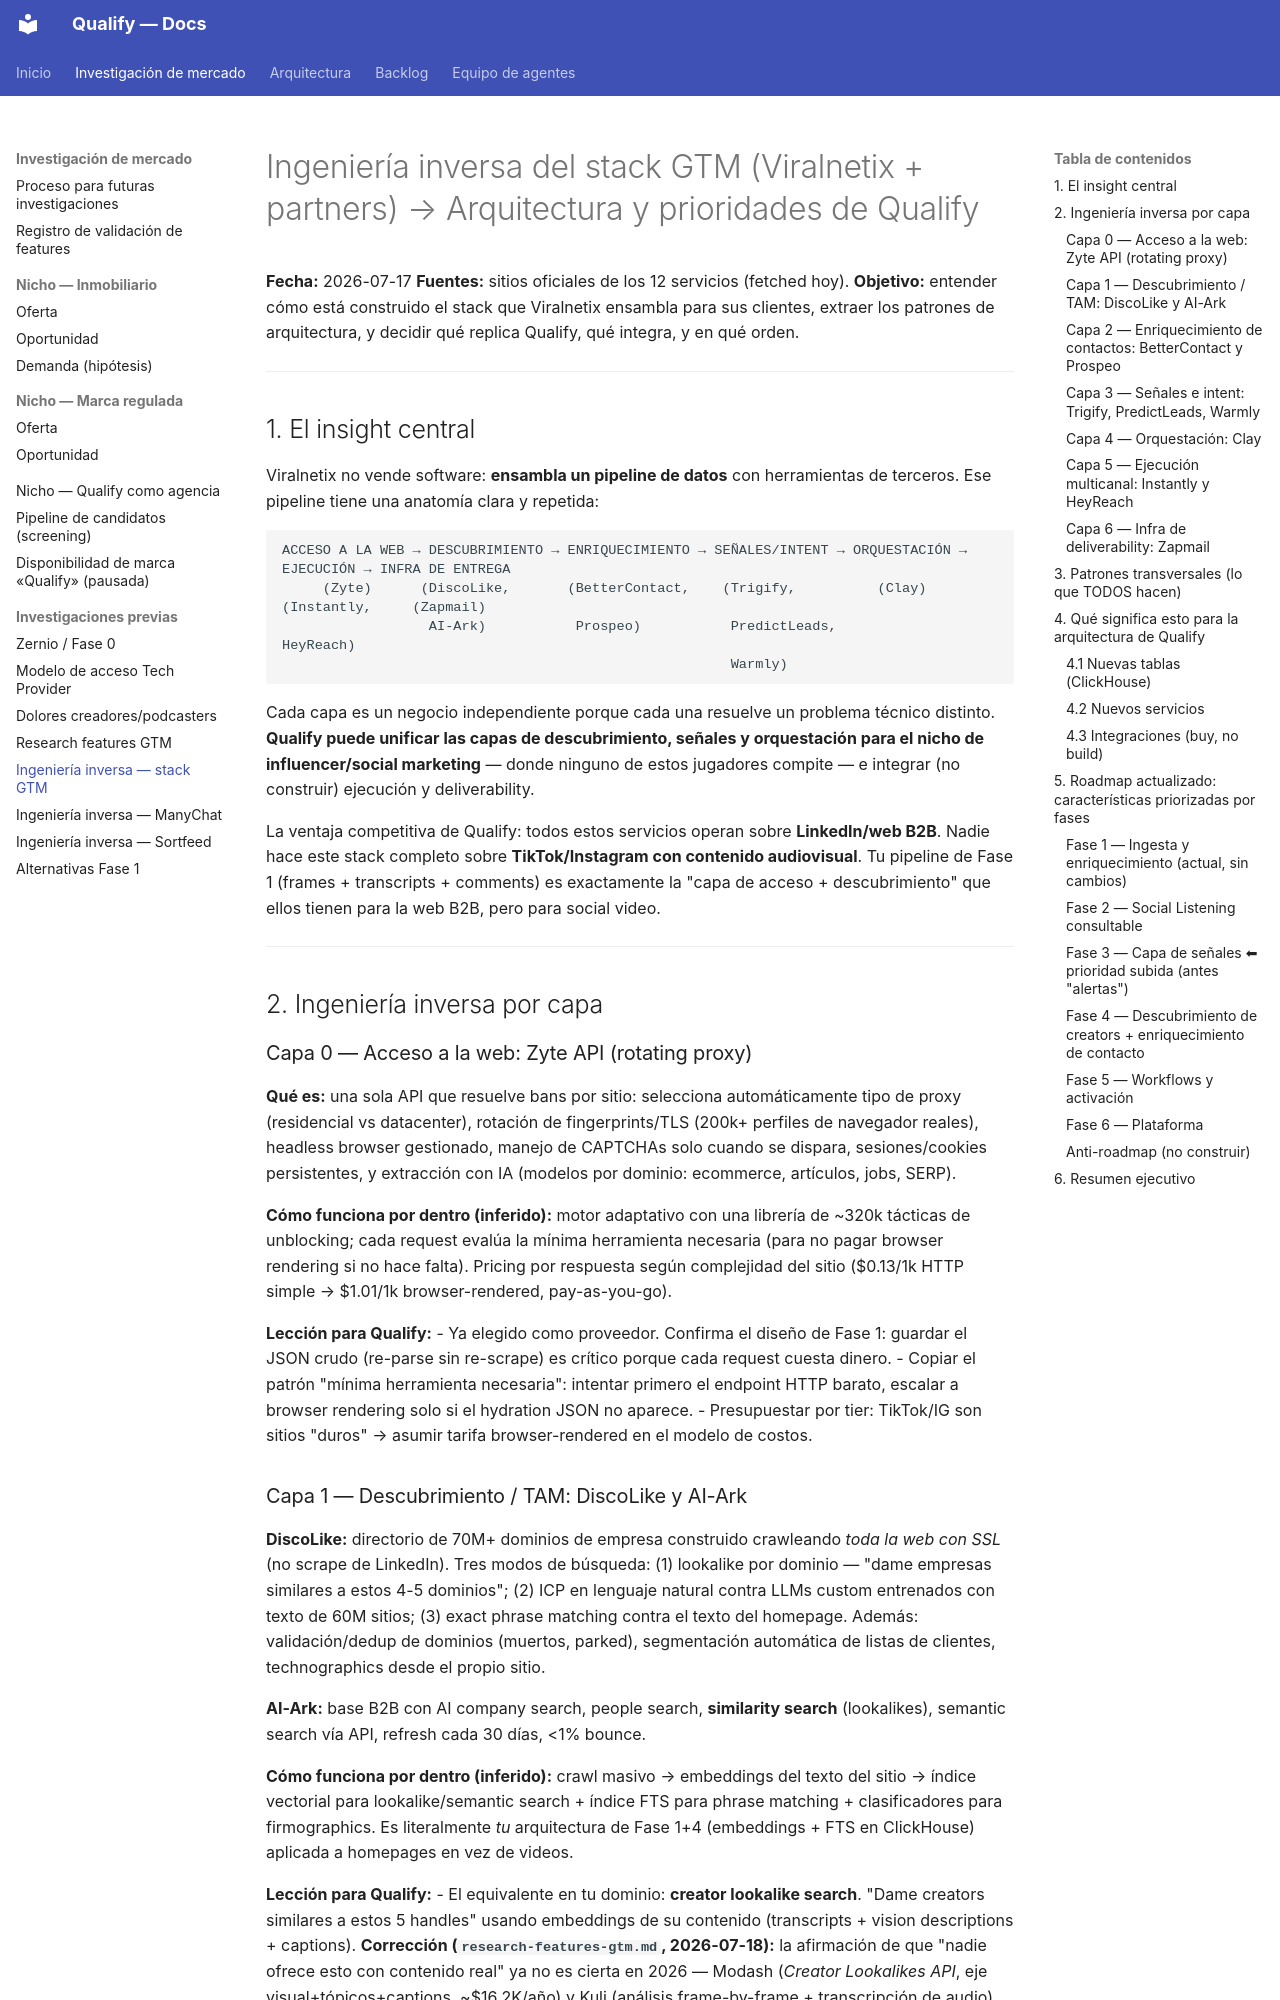

repository: AttitudeFactory/Qualify · page: ingenieria-inversa-stack-gtm/index.html · generator: mkdocs

# Ingeniería inversa del stack GTM (Viralnetix + partners) → Arquitectura y prioridades de Qualify

**Fecha:** 2026-07-17
**Fuentes:** sitios oficiales de los 12 servicios (fetched hoy).
**Objetivo:** entender cómo está construido el stack que Viralnetix ensambla para sus clientes, extraer los patrones de arquitectura, y decidir qué replica Qualify, qué integra, y en qué orden.

---

## 1. El insight central

Viralnetix no vende software: **ensambla un pipeline de datos** con herramientas de terceros. Ese pipeline tiene una anatomía clara y repetida:

```
ACCESO A LA WEB → DESCUBRIMIENTO → ENRIQUECIMIENTO → SEÑALES/INTENT → ORQUESTACIÓN → EJECUCIÓN → INFRA DE ENTREGA
     (Zyte)      (DiscoLike,       (BetterContact,    (Trigify,          (Clay)      (Instantly,     (Zapmail)
                  AI-Ark)           Prospeo)           PredictLeads,                   HeyReach)
                                                       Warmly)
```

Cada capa es un negocio independiente porque cada una resuelve un problema técnico distinto. **Qualify puede unificar las capas de descubrimiento, señales y orquestación para el nicho de influencer/social marketing** — donde ninguno de estos jugadores compite — e integrar (no construir) ejecución y deliverability.

La ventaja competitiva de Qualify: todos estos servicios operan sobre **LinkedIn/web B2B**. Nadie hace este stack completo sobre **TikTok/Instagram con contenido audiovisual**. Tu pipeline de Fase 1 (frames + transcripts + comments) es exactamente la "capa de acceso + descubrimiento" que ellos tienen para la web B2B, pero para social video.

---

## 2. Ingeniería inversa por capa

### Capa 0 — Acceso a la web: Zyte API (rotating proxy)

**Qué es:** una sola API que resuelve bans por sitio: selecciona automáticamente tipo de proxy (residencial vs datacenter), rotación de fingerprints/TLS (200k+ perfiles de navegador reales), headless browser gestionado, manejo de CAPTCHAs solo cuando se dispara, sesiones/cookies persistentes, y extracción con IA (modelos por dominio: ecommerce, artículos, jobs, SERP).

**Cómo funciona por dentro (inferido):** motor adaptativo con una librería de ~320k tácticas de unblocking; cada request evalúa la mínima herramienta necesaria (para no pagar browser rendering si no hace falta). Pricing por respuesta según complejidad del sitio ($0.13/1k HTTP simple → $1.01/1k browser-rendered, pay-as-you-go).

**Lección para Qualify:**
- Ya elegido como proveedor. Confirma el diseño de Fase 1: guardar el JSON crudo (re-parse sin re-scrape) es crítico porque cada request cuesta dinero.
- Copiar el patrón "mínima herramienta necesaria": intentar primero el endpoint HTTP barato, escalar a browser rendering solo si el hydration JSON no aparece.
- Presupuestar por tier: TikTok/IG son sitios "duros" → asumir tarifa browser-rendered en el modelo de costos.
